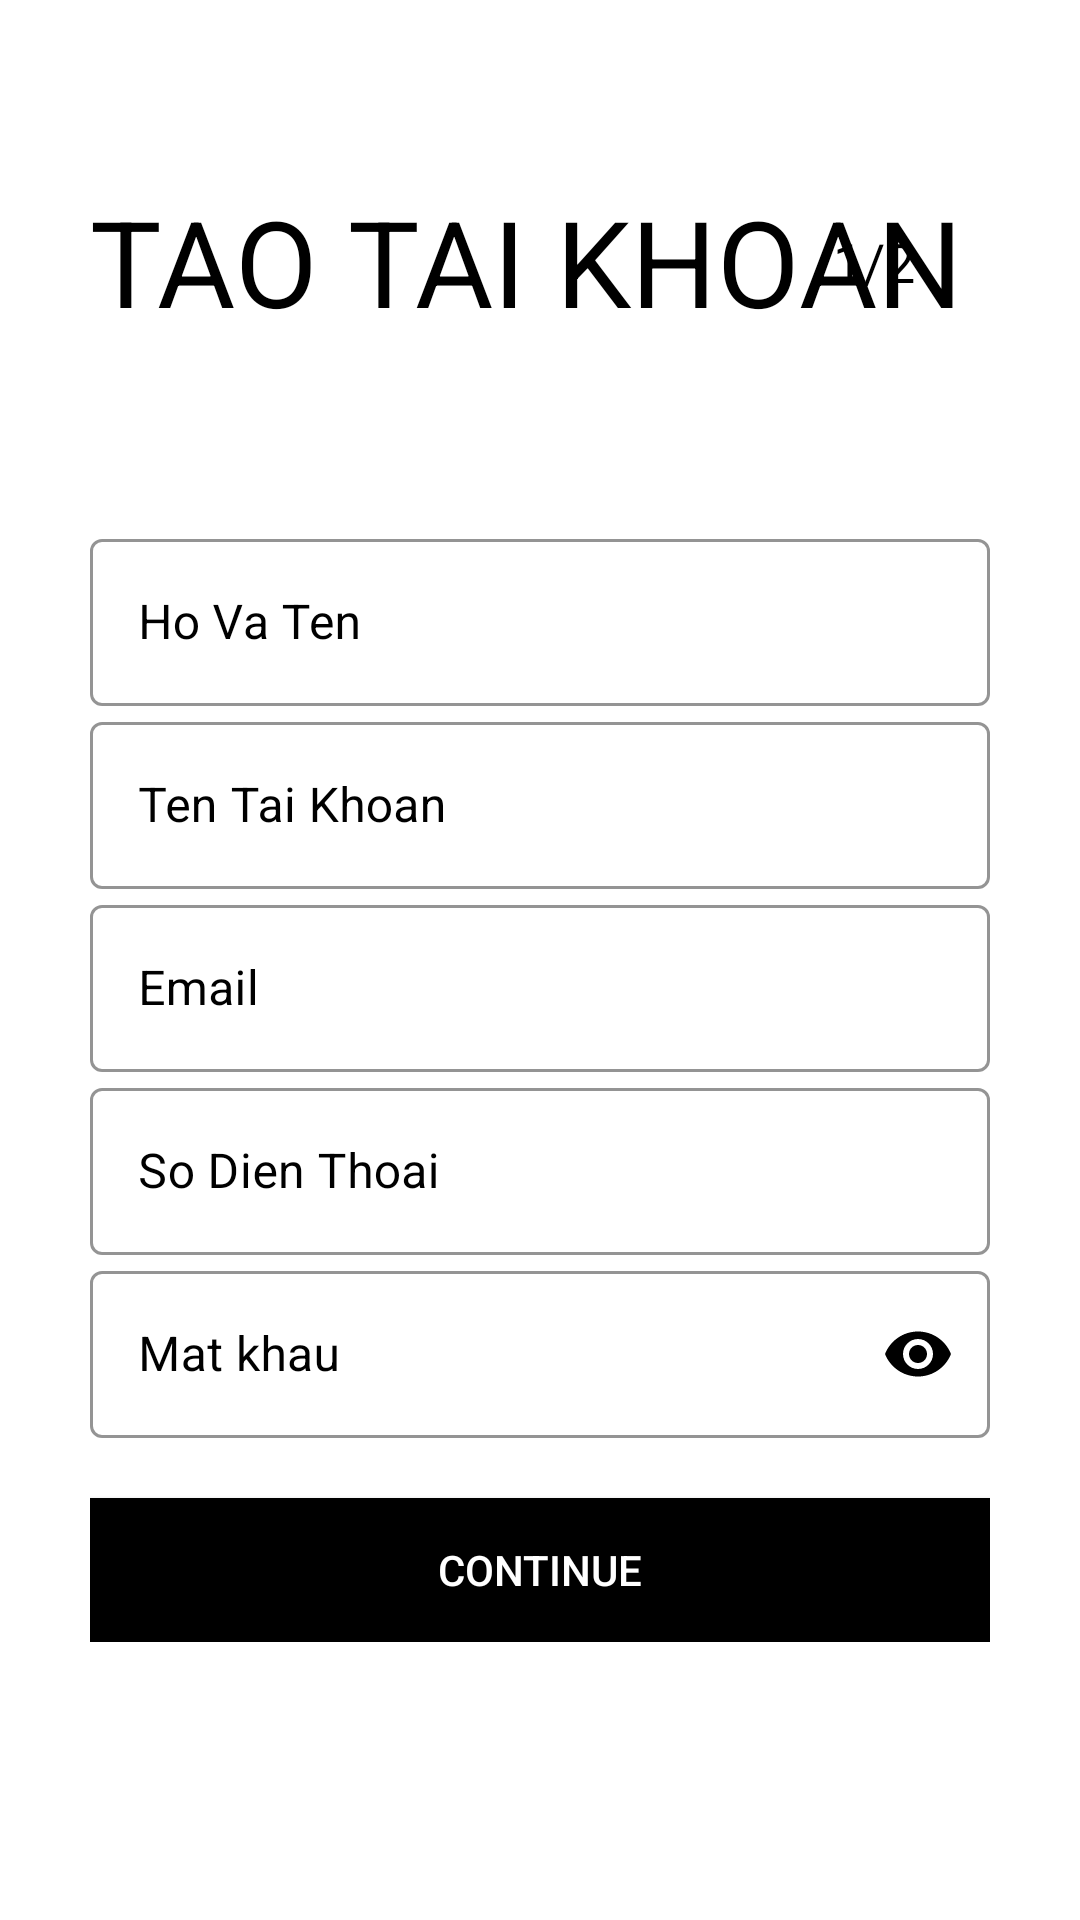

Here is an Android app screen rendered from its layout file. Give the layout XML and the strings, colors and styles it references.
<!-- AndroidManifest.xml: application theme Theme.CKQLTV -->
<!-- res/layout/activity_dang_ky.xml -->
<?xml version="1.0" encoding="utf-8"?>
<ScrollView xmlns:android="http://schemas.android.com/apk/res/android"
    xmlns:app="http://schemas.android.com/apk/res-auto"
    xmlns:tools="http://schemas.android.com/tools"
    android:layout_width="match_parent"
    android:layout_height="match_parent"
    tools:context=".Vieww.DangKy"

    android:padding="30dp"
    android:transitionName="transition_signup"
    android:id="@+id/layoutRegister"
    >

    <LinearLayout
        android:layout_width="match_parent"
        android:layout_height="wrap_content"
        android:orientation="vertical"
        >

        <ImageView
            android:id="@+id/img_signup_back"
            android:layout_width="wrap_content"
            android:layout_height="wrap_content"

            android:padding="5dp"
            android:onClick="backFromRegister"
            />
        <RelativeLayout
            android:layout_width="match_parent"
            android:layout_height="wrap_content"
            >
            <TextView
                android:id="@+id/txt_signup_title"
                android:layout_width="wrap_content"
                android:layout_height="wrap_content"
                android:text="Tao Tai Khoan"
                android:textColor="@color/black"

                android:textSize="40sp"
                android:textAllCaps="true"
                android:layout_marginTop="20dp"
                android:transitionName="transition_title_text"
                android:layout_centerVertical="true"
                />

            <TextView
                android:layout_width="wrap_content"
                android:layout_height="wrap_content"
                android:layout_alignParentRight="true"
                android:layout_centerVertical="true"
                android:layout_marginTop="20dp"


                android:padding="25dp"
                android:text="1/2"
                android:textAllCaps="true"
                android:textColor="@color/black"
                android:textSize="18sp"
                />

        </RelativeLayout>

        <LinearLayout
            android:layout_width="match_parent"
            android:layout_height="wrap_content"
            android:orientation="vertical"
            android:layout_marginTop="40dp"
            >
            <com.google.android.material.textfield.TextInputLayout
                android:id="@+id/txtl_signup_HoVaTen"
                android:layout_width="match_parent"
                android:layout_height="wrap_content"
                android:hint="Ho Va Ten"

                style="@style/Widget.MaterialComponents.TextInputLayout.OutlinedBox"
                app:startIconTint="@color/black"
                app:hintTextColor="@color/black"
                android:textColorHint="@color/black"
                app:endIconMode="clear_text"
                app:endIconTint="@color/black"
                app:boxStrokeWidthFocused="2dp"
                app:boxStrokeColor="@color/black"
                >

                <com.google.android.material.textfield.TextInputEditText
                    android:layout_width="match_parent"
                    android:layout_height="match_parent"
                    android:inputType="text"
                    />
            </com.google.android.material.textfield.TextInputLayout>
            <com.google.android.material.textfield.TextInputLayout
                android:id="@+id/txtl_signup_TenDN"
                android:layout_width="match_parent"
                android:layout_height="wrap_content"
                android:hint="Ten Tai Khoan"

                style="@style/Widget.MaterialComponents.TextInputLayout.OutlinedBox"
                app:startIconTint="@color/black"
                app:hintTextColor="@color/black"
                android:textColorHint="@color/black"
                app:endIconMode="clear_text"
                app:endIconTint="@color/black"
                app:boxStrokeWidthFocused="2dp"
                app:boxStrokeColor="@color/black"
                >

                <com.google.android.material.textfield.TextInputEditText
                    android:layout_width="match_parent"
                    android:layout_height="match_parent"
                    android:inputType="text"
                    />
            </com.google.android.material.textfield.TextInputLayout>
            <com.google.android.material.textfield.TextInputLayout
                android:id="@+id/txtl_signup_Email"
                android:layout_width="match_parent"
                android:layout_height="wrap_content"
                android:hint="Email"

                style="@style/Widget.MaterialComponents.TextInputLayout.OutlinedBox"
                app:startIconTint="@color/black"
                app:hintTextColor="@color/black"
                android:textColorHint="@color/black"
                app:endIconMode="clear_text"
                app:endIconTint="@color/black"
                app:boxStrokeWidthFocused="2dp"
                app:boxStrokeColor="@color/black"
                >

                <com.google.android.material.textfield.TextInputEditText
                    android:layout_width="match_parent"
                    android:layout_height="match_parent"
                    android:inputType="textEmailAddress"
                    />
            </com.google.android.material.textfield.TextInputLayout>
            <com.google.android.material.textfield.TextInputLayout
                android:id="@+id/txtl_signup_SDT"
                android:layout_width="match_parent"
                android:layout_height="wrap_content"
                android:hint="So Dien Thoai"

                style="@style/Widget.MaterialComponents.TextInputLayout.OutlinedBox"
                app:startIconTint="@color/black"
                app:hintTextColor="@color/black"
                android:textColorHint="@color/black"
                app:endIconMode="clear_text"
                app:endIconTint="@color/black"
                app:boxStrokeWidthFocused="2dp"
                app:boxStrokeColor="@color/black"
                >

                <com.google.android.material.textfield.TextInputEditText
                    android:layout_width="match_parent"
                    android:layout_height="match_parent"
                    android:inputType="phone"
                    />
            </com.google.android.material.textfield.TextInputLayout>
            <com.google.android.material.textfield.TextInputLayout
                android:id="@+id/txtl_signup_MatKhau"
                android:layout_width="match_parent"
                android:layout_height="wrap_content"
                android:hint="Mat khau"

                style="@style/Widget.MaterialComponents.TextInputLayout.OutlinedBox"
                app:startIconTint="@color/black"
                app:hintTextColor="@color/black"
                android:textColorHint="@color/black"
                app:passwordToggleEnabled="true"
                app:passwordToggleTint="@color/black"
                app:endIconTint="@color/black"
                app:boxStrokeWidthFocused="2dp"
                app:boxStrokeColor="@color/black"
                >

                <com.google.android.material.textfield.TextInputEditText
                    android:layout_width="match_parent"
                    android:layout_height="match_parent"
                    android:inputType="textPassword"
                    />
            </com.google.android.material.textfield.TextInputLayout>

        </LinearLayout>

        <Button
            android:id="@+id/btn_signup_next"
            android:layout_width="match_parent"
            android:layout_height="wrap_content"
            android:layout_marginTop="20dp"
            android:background="@color/black"
            android:backgroundTint="@color/black"
            android:elevation="5dp"
            android:text="Continue"

            android:textColor="@color/white"
            app:backgroundTint="@color/black"
            />
    </LinearLayout>

</ScrollView>
<!-- resources referenced by this layout -->
<resources>
  <style name="Theme.CKQLTV" parent="Theme.MaterialComponents.DayNight.DarkActionBar">
          
          <item name="colorPrimary">@color/purple_500</item>
          <item name="colorPrimaryVariant">@color/purple_700</item>
          <item name="colorOnPrimary">@color/white</item>
          
          <item name="colorSecondary">@color/teal_200</item>
          <item name="colorSecondaryVariant">@color/teal_700</item>
          <item name="colorOnSecondary">@color/black</item>
          
          <item name="android:statusBarColor" tools:targetApi="l">?attr/colorPrimaryVariant</item>
          
      </style>
  <!-- not gathered from this repository: default colours our renderer supplied (Android Studio template values) -->
  <color name="purple_500">#FF6200EE</color>
  <color name="purple_700">#FF3700B3</color>
  <color name="teal_200">#FF03DAC5</color>
  <color name="teal_700">#FF018786</color>
  <color name="black">#FF000000</color>
  <color name="white">#FFFFFFFF</color>
</resources>
